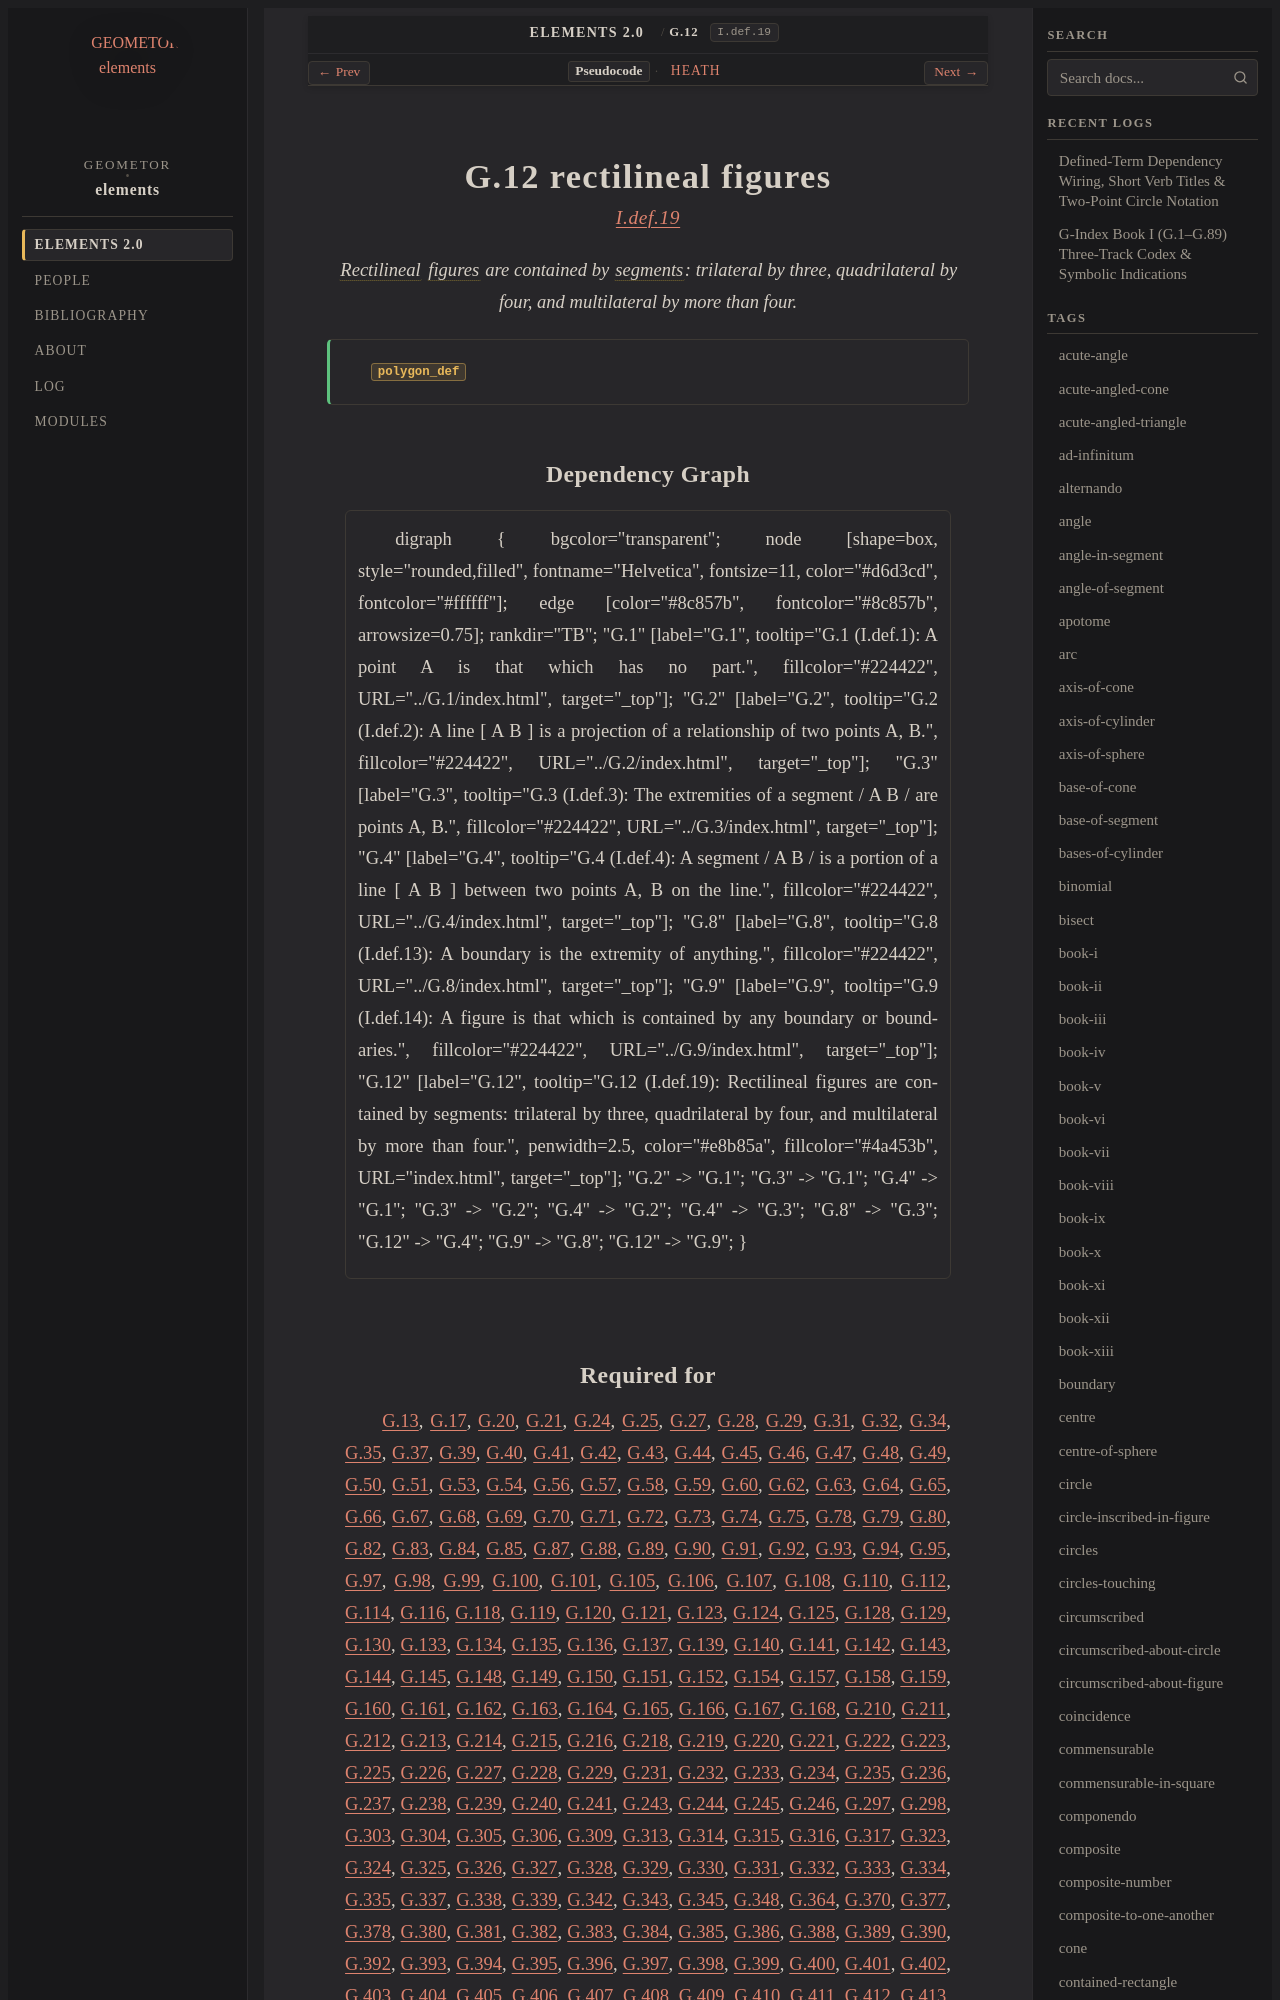

repository: geometor/elements · page: elements2/G.12/index.html · generator: sphinx

:order: 12
:number: 12
:canonical_id: G.12
:original_id: I.def.19
:title: G.12 rectilineal figures
:volume: I
:book: I
:type: def
:categories: definition, plane-geometry
:category: definition, plane-geometry
:tags: book-i, rectilineal-figure, straight-line, trilateral, quadrilateral, multilateral
:dependencies: G.4, G.9
:excerpt: Rectilineal figures are contained by segments: trilateral by three, quadrilateral by four, and multilateral by more than four.

.. _G.12:
.. _I.def.19:

G.12 rectilineal figures
========================

.. rubric:: `I.def.19 <https://geometor.github.io/euclid/heath/volume_I/book_i/definitions/#i-def-19>`_

.. enunciation::

   :term:`Rectilineal <G.30>` :term:`figures <G.9>` are contained by :term:`segments <G.4>`: trilateral by three, quadrilateral by four, and multilateral by more than four.

.. signature:: def

   | :fn:`polygon_def <G.12>`
